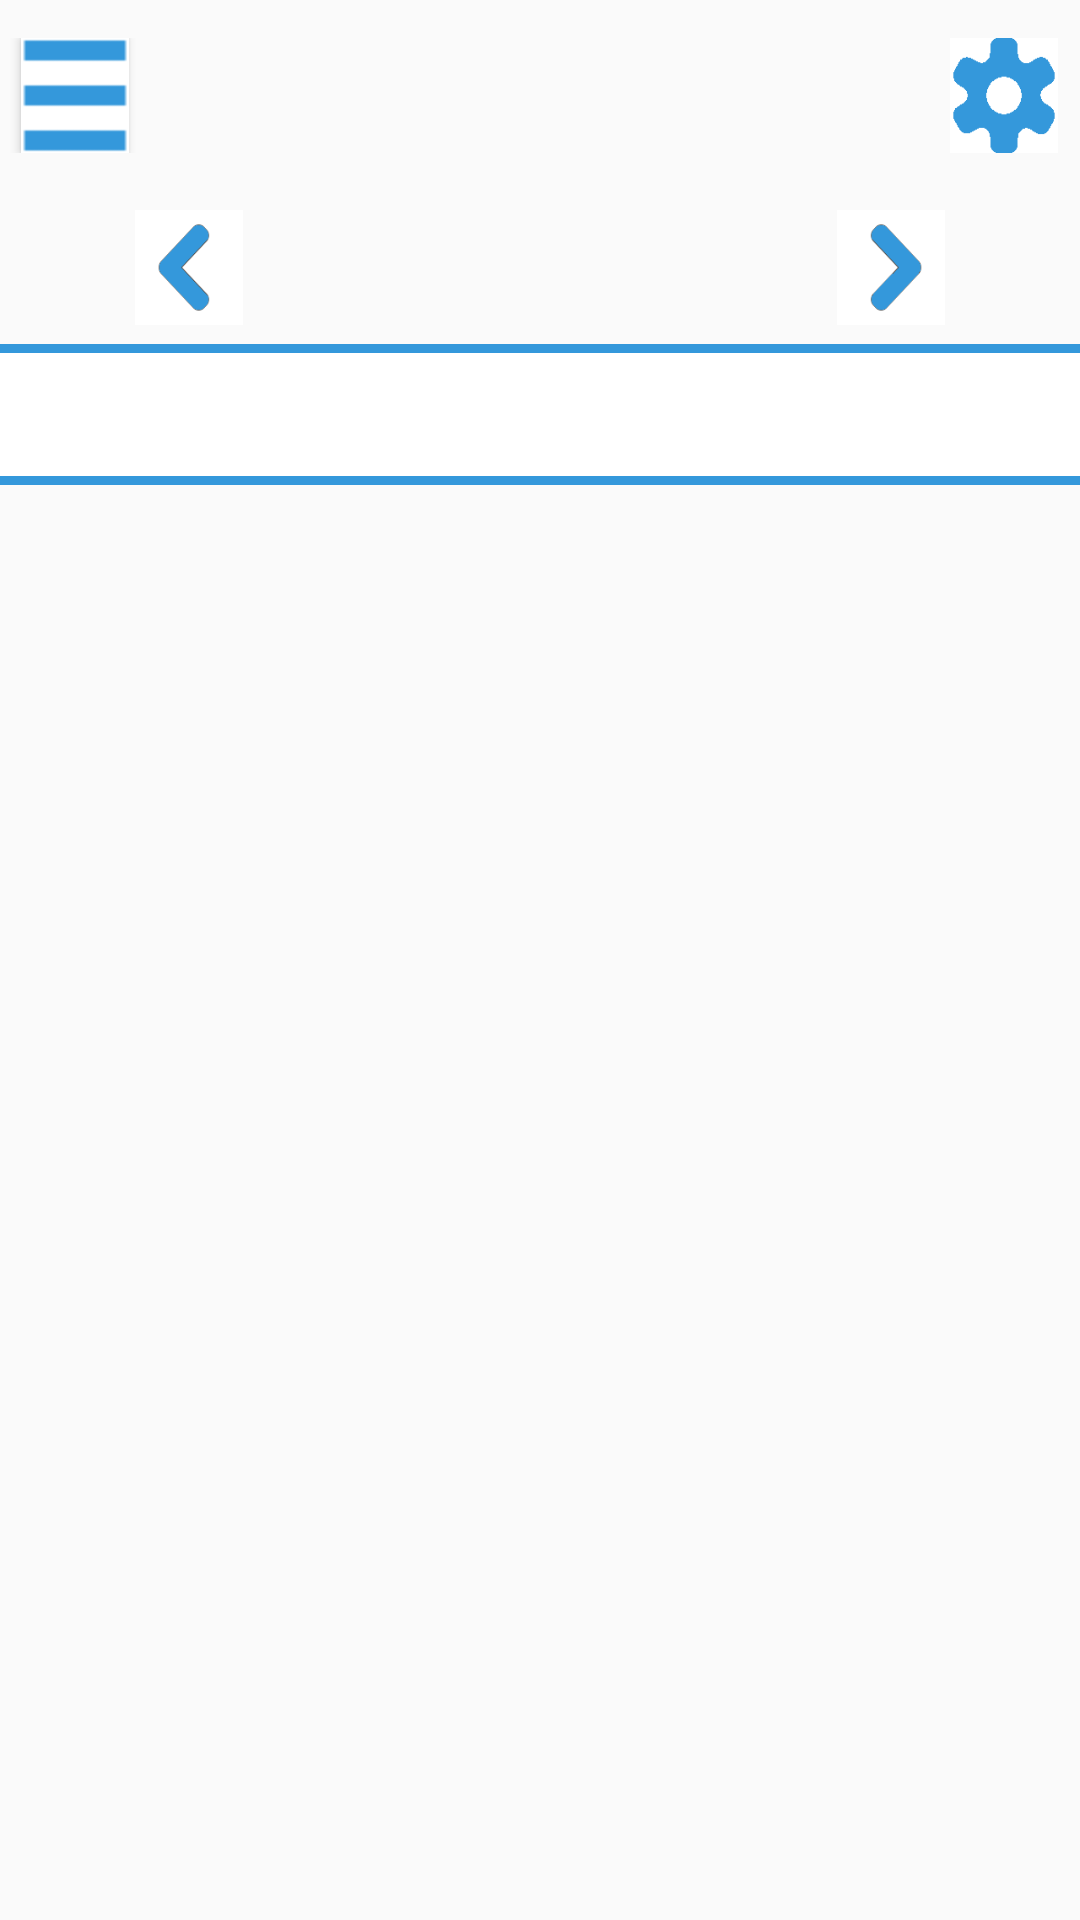

Produce the Android XML layout that renders to this screen, including the resource entries it uses.
<!-- AndroidManifest.xml: application theme Theme.AppCompat.Light.NoActionBar -->
<!-- res/layout/activity_breaking_news.xml -->
<?xml version="1.0" encoding="utf-8"?>
<android.support.v4.widget.DrawerLayout xmlns:android="http://schemas.android.com/apk/res/android"
    xmlns:tools="http://schemas.android.com/tools"
    android:layout_width="match_parent"
    android:layout_height="match_parent"
    tools:context="kr.ac.skuniv.oopsla.example.summarist.BNActivity"
    android:id="@+id/bn_drawer">
    <TabHost
        android:id="@+id/tabhost"
        android:layout_width="match_parent"
        android:layout_height="match_parent">
        <LinearLayout
            android:id="@+id/bn_linearlayout"
            android:layout_width="match_parent"
            android:layout_height="match_parent"
            android:orientation="vertical"
            android:weightSum="10">
            <LinearLayout
                android:layout_width="match_parent"
                android:layout_height="0dp"
                android:layout_weight="0.2">
            </LinearLayout>
            <LinearLayout
                android:layout_width="match_parent"
                android:layout_height="0dp"
                android:layout_weight="0.6"
                android:orientation="horizontal"
                android:weightSum="10">
                <LinearLayout
                    android:layout_width="0dp"
                    android:layout_height="match_parent"
                    android:layout_weight="0.2">
                </LinearLayout>
                <Button
                    android:id="@+id/nav_btn"
                    android:layout_width="0dp"
                    android:layout_height="match_parent"
                    android:layout_weight="1"
                    android:background="@drawable/ic_drawer"/>
                <LinearLayout
                    android:layout_width="0dp"
                    android:layout_height="match_parent"
                    android:layout_weight="2">
                </LinearLayout>
                <TabWidget
                    android:id="@android:id/tabs"
                    android:layout_width="0dp"
                    android:layout_height="match_parent"
                    android:layout_weight="3.6">
                </TabWidget>
                <LinearLayout
                    android:layout_width="0dp"
                    android:layout_height="match_parent"
                    android:layout_weight="2">
                </LinearLayout>
                <Button
                    android:id="@+id/setting_btn"
                    android:layout_width="0dp"
                    android:layout_height="match_parent"
                    android:layout_weight="1"
                    android:background="@drawable/setting"/>
                <LinearLayout
                    android:layout_width="0dp"
                    android:layout_height="match_parent"
                    android:layout_weight="0.2">
                </LinearLayout>
            </LinearLayout>
            <LinearLayout
                android:layout_width="match_parent"
                android:layout_height="0dp"
                android:layout_weight="0.3">
            </LinearLayout>
            <LinearLayout
                android:layout_width="match_parent"
                android:layout_height="0dp"
                android:layout_weight="0.6"
                android:orientation="horizontal"
                android:weightSum="10">
                <LinearLayout
                    android:layout_width="0dp"
                    android:layout_height="match_parent"
                    android:layout_weight="1.25">
                </LinearLayout>
                <Button
                    android:layout_width="0dp"
                    android:layout_height="match_parent"
                    android:layout_weight="1"
                    android:background="@drawable/arrow_left"/>
                <TextView
                    android:id="@+id/date_text"
                    android:layout_width="0dp"
                    android:layout_height="match_parent"
                    android:layout_weight="5.5"
                    android:gravity="center"
                    android:textSize="30dp"/>
                <Button
                    android:layout_width="0dp"
                    android:layout_height="match_parent"
                    android:layout_weight="1"
                    android:background="@drawable/arrow_right"/>
                <LinearLayout
                    android:layout_width="0dp"
                    android:layout_height="match_parent"
                    android:layout_weight="1.25">
                </LinearLayout>
            </LinearLayout>
            <LinearLayout
                android:layout_width="match_parent"
                android:layout_height="0dp"
                android:layout_weight="0.1">
            </LinearLayout>
            <FrameLayout
                android:id="@android:id/tabcontent"
                android:layout_width="match_parent"
                android:layout_height="0dp"
                android:layout_weight="8.2">
                <LinearLayout
                    android:id="@+id/content1"
                    android:layout_width="match_parent"
                    android:layout_height="match_parent"
                    android:orientation="vertical"
                    android:weightSum="8.2">
                    <LinearLayout
                        android:layout_width="match_parent"
                        android:layout_height="0dp"
                        android:layout_weight="8.1"
                        android:orientation="vertical"
                        android:weightSum="11">
                        <LinearLayout
                            android:layout_width="match_parent"
                            android:layout_height="0dp"
                            android:layout_weight="1"
                            android:orientation="horizontal"
                            android:weightSum="10"
                            android:background="@drawable/time_text_back">
                            <LinearLayout
                                android:layout_width="0dp"
                                android:layout_height="match_parent"
                                android:layout_weight="2.5">
                            </LinearLayout>
                            <TextView
                                android:id="@+id/time_text"
                                android:layout_width="0dp"
                                android:layout_height="match_parent"
                                android:layout_weight="5"
                                android:gravity="center"
                                android:textSize="35dp"/>
                            <LinearLayout
                                android:layout_width="0dp"
                                android:layout_height="match_parent"
                                android:layout_weight="2.5">
                            </LinearLayout>
                        </LinearLayout>
                        <LinearLayout
                            android:layout_width="match_parent"
                            android:layout_height="0dp"
                            android:layout_weight="10"
                            android:orientation="horizontal"
                            android:weightSum="1">
                            <LinearLayout
                                android:layout_width="0dp"
                                android:layout_height="match_parent"
                                android:layout_weight="0.02">
                            </LinearLayout>
                            <ListView
                                android:id="@+id/list_view"
                                android:layout_width="0dp"
                                android:layout_height="match_parent"
                                android:layout_weight="0.93"
                                android:divider="#3498DB"
                                android:dividerHeight="1dp"
                                android:choiceMode="singleChoice">
                            </ListView>
                            <LinearLayout
                                android:layout_width="0dp"
                                android:layout_height="match_parent"
                                android:layout_weight="0.05">
                            </LinearLayout>
                        </LinearLayout>
                    </LinearLayout>
                    <LinearLayout
                        android:layout_width="match_parent"
                        android:layout_height="0dp"
                        android:layout_weight="0.1">
                    </LinearLayout>
                </LinearLayout>
            </FrameLayout>
        </LinearLayout>
    </TabHost>
    <ListView
        android:id="@+id/nav_list"
        android:layout_width="200dp"
        android:layout_height="match_parent"
        android:layout_gravity="start"
        android:choiceMode="singleChoice"
        android:divider="@android:color/transparent"
        android:dividerHeight="0dp"
        android:background="#EDEDED">
    </ListView>
</android.support.v4.widget.DrawerLayout>
<!-- resources referenced by this layout -->
<resources>
  <!-- drawable arrow_left: png bitmap (drawable, 1445 bytes) -->
  <!-- drawable arrow_right: png bitmap (drawable, 1448 bytes) -->
  <!-- drawable ic_drawer: png bitmap (drawable, 199 bytes) -->
  <!-- drawable setting: png bitmap (drawable, 1154 bytes) -->
  <!-- drawable time_text_back (drawable) -->
  <?xml version="1.0" encoding="utf-8"?>
  <layer-list xmlns:android="http://schemas.android.com/apk/res/android">
      <item>
          <shape android:shape="rectangle">
              <solid android:color="#3498DB" />
          </shape>
      </item>
     <item android:top="3dp" android:bottom="3dp">
          <shape android:shape="rectangle">
              <solid android:color="#ffffff" />
          </shape>
      </item>
  </layer-list>
</resources>
